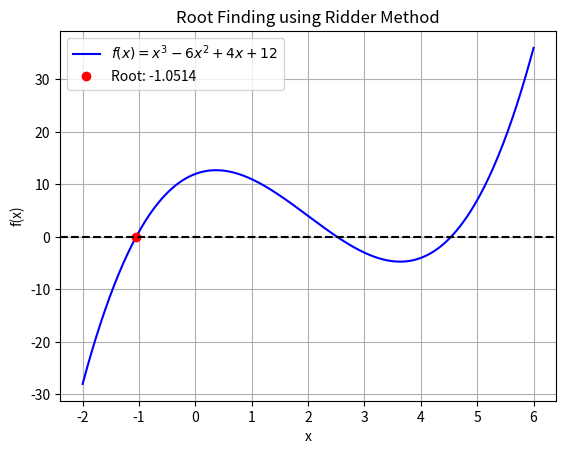

Generate this figure with matplotlib:
import numpy as np
from scipy.optimize import root_scalar
import matplotlib.pyplot as plt


def f(x):
    return x**3 - 6*x**2 + 4*x + 12


# Find the root using Ridder's method
result = root_scalar(f, method='ridder', bracket=[-2, 2])

# Plot the function and root
x = np.linspace(-2, 6, 400)
y = f(x)
plt.plot(x, y, label=r'$f(x) = x^3 - 6x^2 + 4x + 12$', color='blue')
plt.plot(result.root, f(result.root), 'o',
         label=f'Root: {result.root:.4f}', color='red')
plt.axhline(0, color='black', linestyle='--')
plt.title('Root Finding using Ridder Method')
plt.xlabel('x')
plt.ylabel('f(x)')
plt.legend()
plt.grid()
plt.savefig('ridder-method.png')
plt.show()

# Print the result
print(f"Root found by Ridder method: {result.root:.6f}")
print(
    f"Error: {abs(result.root - root_scalar(f, method='brentq', bracket=[-2, 2]).root):1.15e}")
print(f"Iterations: {result.iterations}")
